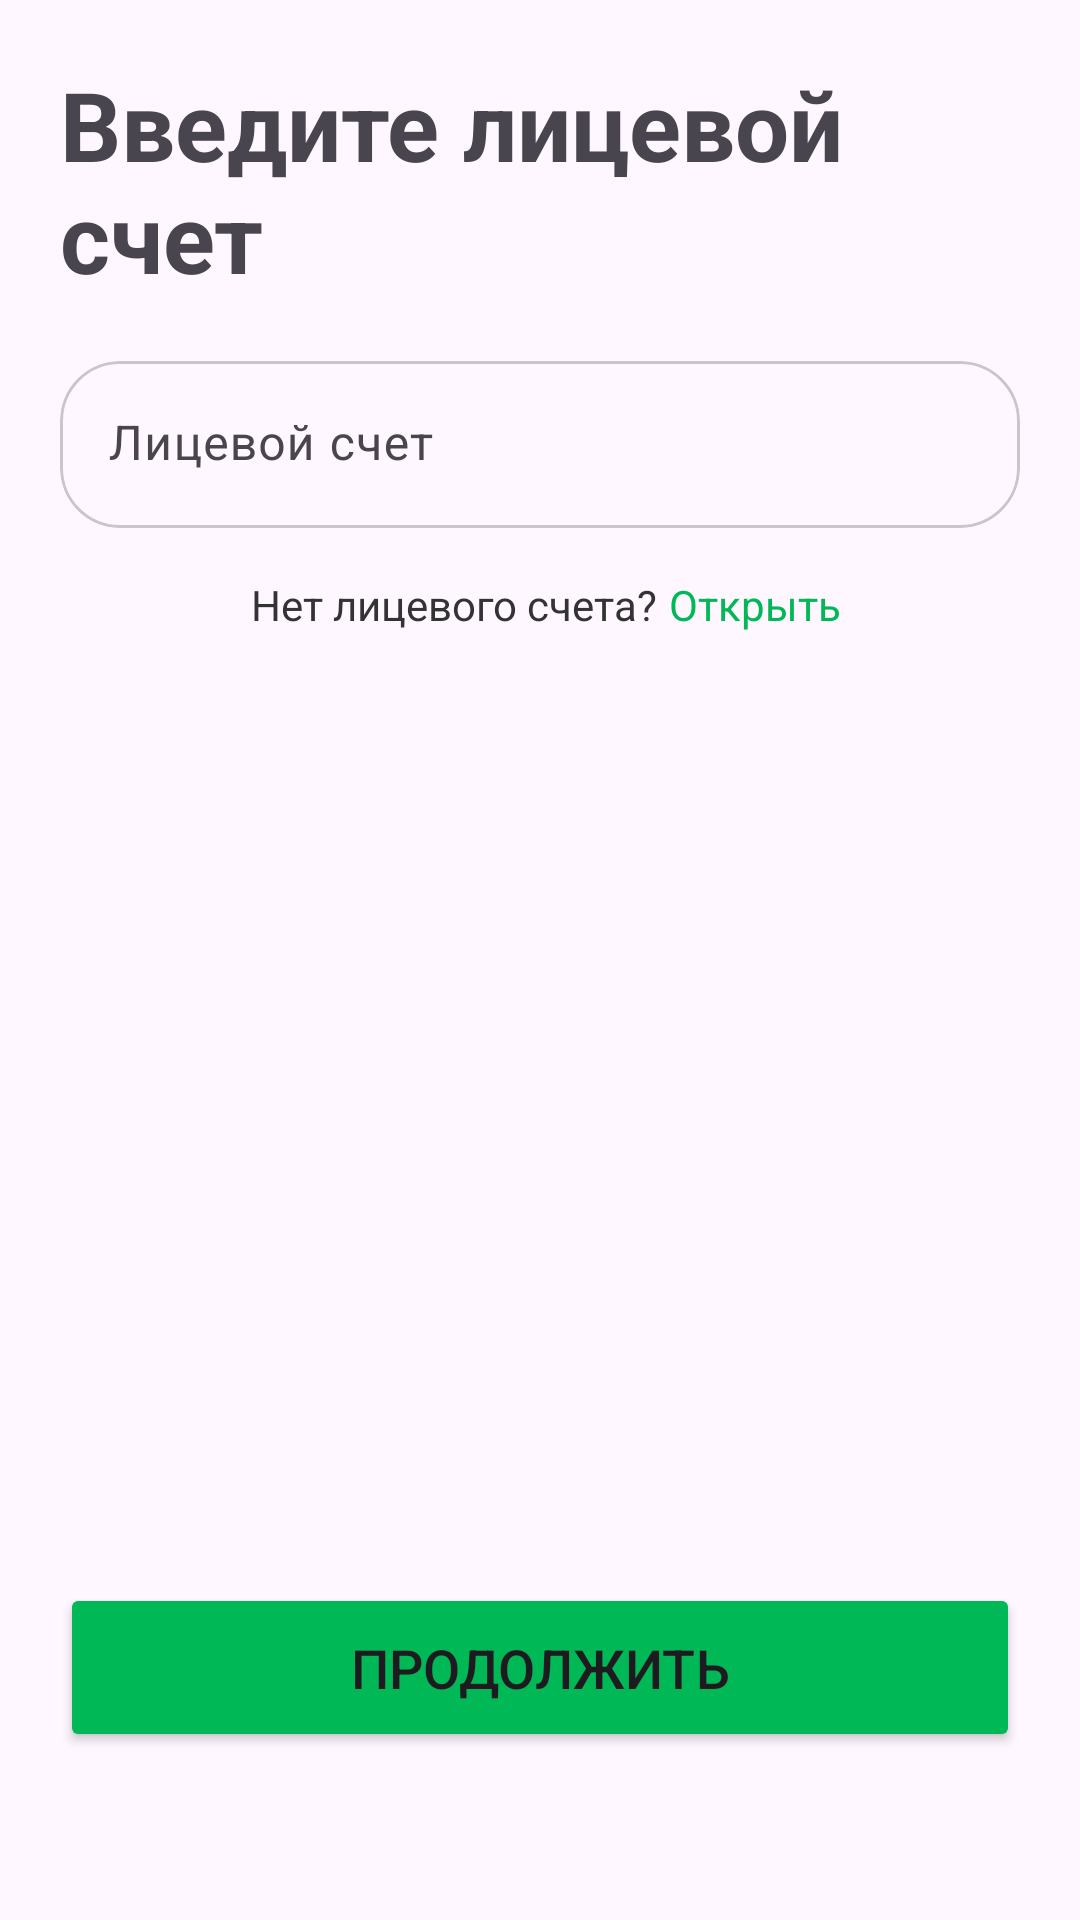

Here is an Android app screen rendered from its layout file. Give the layout XML and the strings, colors and styles it references.
<!-- AndroidManifest.xml: application theme Theme.TestApplication -->
<!-- res/layout/fragment_home_internet.xml -->
<?xml version="1.0" encoding="utf-8"?>
<androidx.constraintlayout.widget.ConstraintLayout xmlns:android="http://schemas.android.com/apk/res/android"
    xmlns:tools="http://schemas.android.com/tools"
    android:layout_width="match_parent"
    android:layout_height="match_parent"
    android:padding="20dp"
    xmlns:app="http://schemas.android.com/apk/res-auto"
    tools:context=".CellService">

    <TextView
        android:layout_width="match_parent"
        android:id="@+id/accoumtNum"
        android:layout_height="wrap_content"
        android:text="Введите лицевой счет"
        android:textSize="32sp"
        android:textStyle="bold"
        app:layout_constraintStart_toStartOf="parent"
        app:layout_constraintTop_toTopOf="parent"/>

    <LinearLayout
        android:id="@+id/phoneLayout"
        android:layout_width="match_parent"
        android:layout_height="wrap_content"
        android:layout_marginTop="20dp"
        android:gravity="center"
        app:layout_constraintStart_toStartOf="parent"
        app:layout_constraintTop_toBottomOf="@id/accoumtNum">

        <com.google.android.material.card.MaterialCardView
            android:layout_width="match_parent"
            android:layout_height="wrap_content"
            app:cardCornerRadius="20dp"
            app:cardBackgroundColor="@android:color/white">

            <com.google.android.material.textfield.TextInputLayout
                android:id="@+id/textField"
                android:layout_width="match_parent"
                android:layout_height="wrap_content"
                android:hint="Лицевой счет"
                app:boxBackgroundMode="filled"
                app:boxBackgroundColor="@android:color/transparent"
                app:boxStrokeWidth="0dp"
                app:boxStrokeWidthFocused="0dp">

                <com.google.android.material.textfield.TextInputEditText
                    android:layout_width="match_parent"
                    android:layout_height="wrap_content"
                    android:inputType="phone"/>
            </com.google.android.material.textfield.TextInputLayout>
        </com.google.android.material.card.MaterialCardView>
    </LinearLayout>

    <LinearLayout
        android:id="@+id/orderText"
        android:layout_width="match_parent"
        android:layout_height="wrap_content"
        android:gravity="center"
        android:layout_marginTop="16dp"
        android:orientation="horizontal"
        app:layout_constraintStart_toStartOf="parent"
        app:layout_constraintTop_toBottomOf="@id/phoneLayout">

        <TextView
            android:layout_width="wrap_content"
            android:layout_height="wrap_content"
            android:layout_marginStart="4dp"
            android:text="Нет лицевого счета?"
            android:textColor="#333333"
            android:textSize="14sp"/>
        <TextView
            android:layout_width="wrap_content"
            android:layout_height="wrap_content"
            android:layout_marginStart="4dp"
            android:text="Открыть"
            android:textColor="#00B956"
            android:textSize="14sp" />
    </LinearLayout>

    <Button
        android:id="@+id/buttonProceed"
        android:layout_width="match_parent"
        android:layout_height="wrap_content"
        android:padding="16dp"
        android:textSize="18sp"
        android:layout_marginBottom="36dp"
        android:backgroundTint="#00B956"
        android:text="Продолжить"
        app:layout_constraintBottom_toBottomOf="parent"
        app:layout_constraintStart_toStartOf="parent"/>

</androidx.constraintlayout.widget.ConstraintLayout>
<!-- resources referenced by this layout -->
<resources>
  <style name="Theme.TestApplication" parent="Base.Theme.TestApplication" />
  <style name="Base.Theme.TestApplication" parent="Theme.Material3.DayNight.NoActionBar">
          
          
      </style>
</resources>
